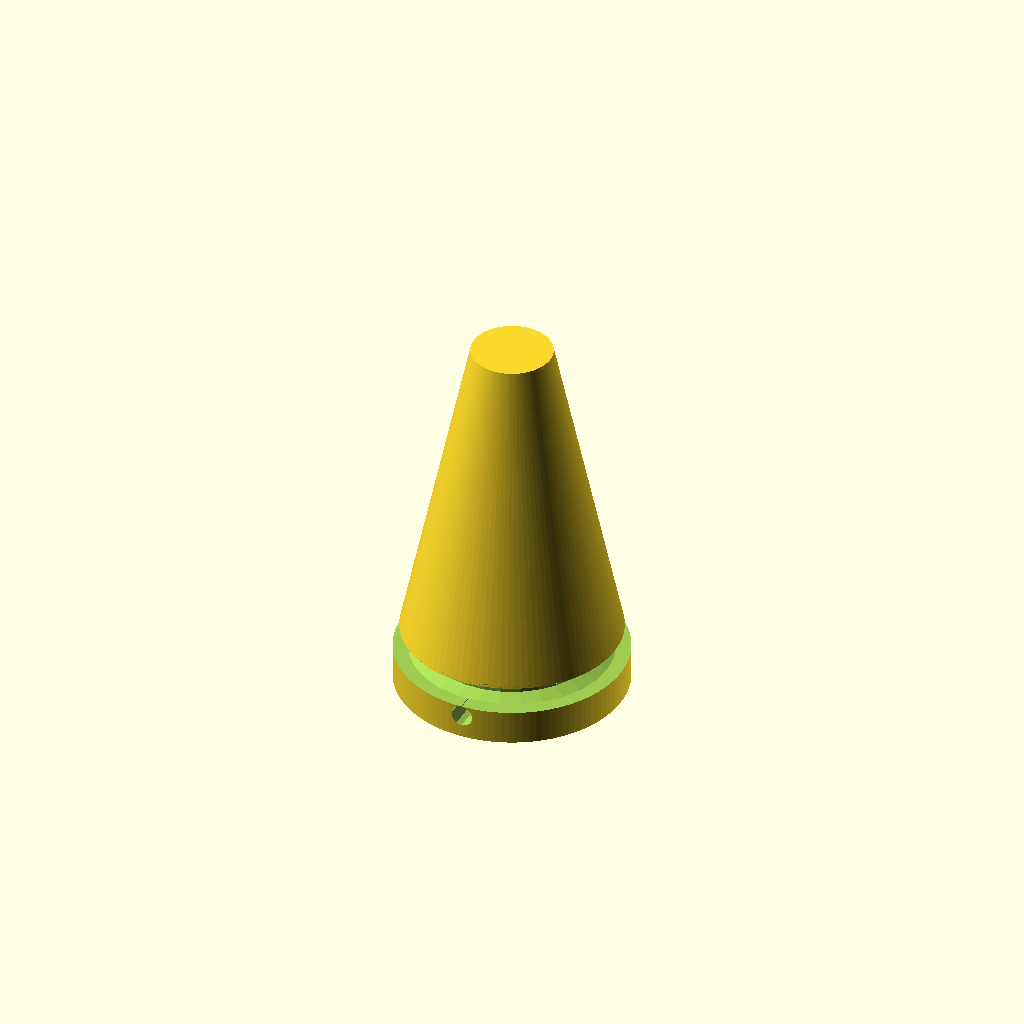
Cell 1: rendered with the file's own defaults.
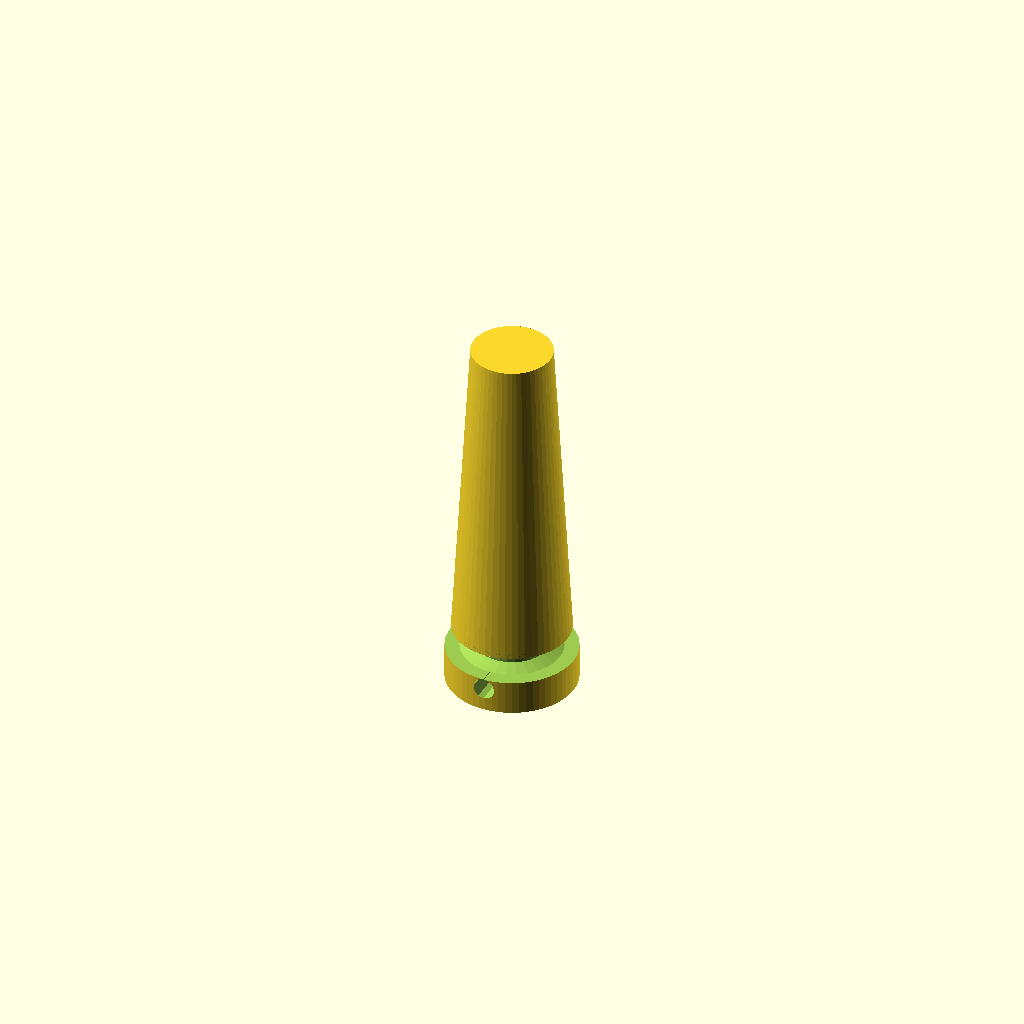
Cell 2 — calculate_taper_by set to 1, the other parameters unchanged.
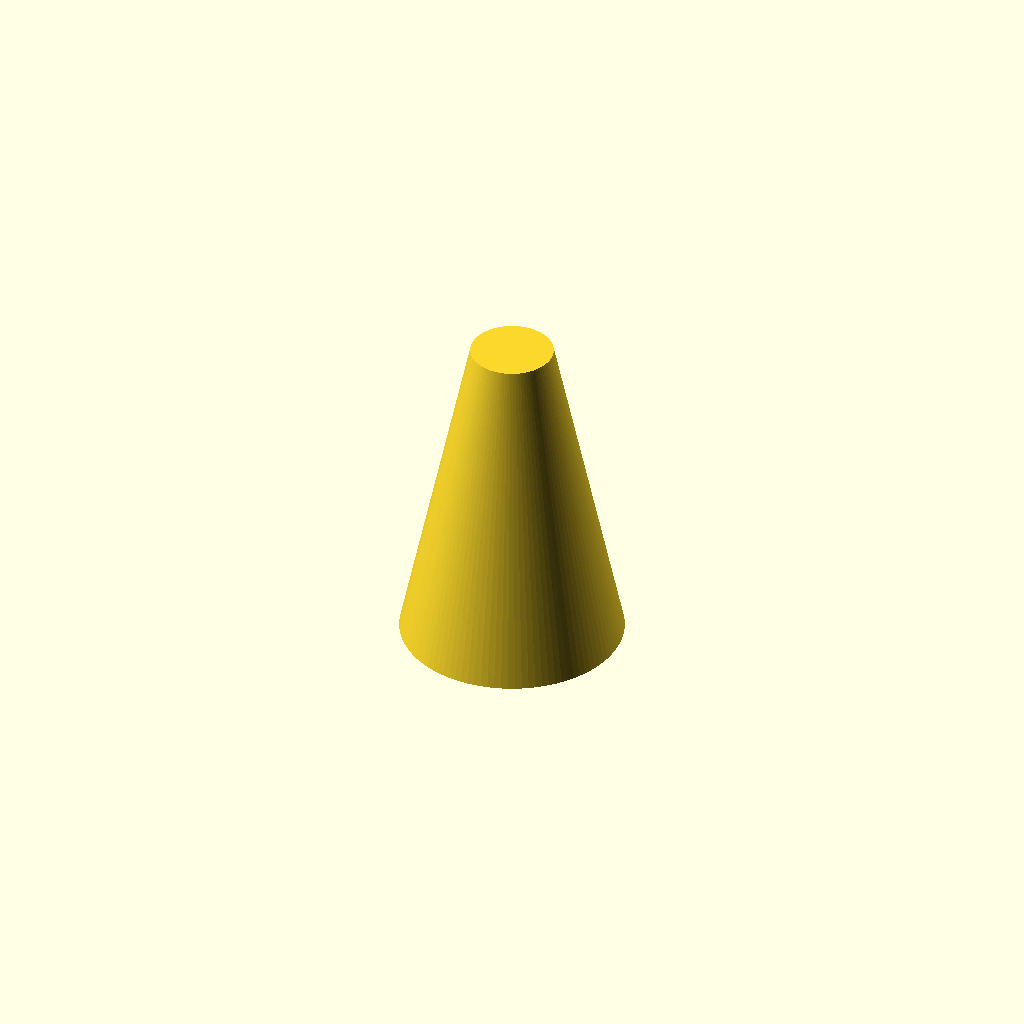
Cell 3 — lanyard set to false, the other parameters unchanged.
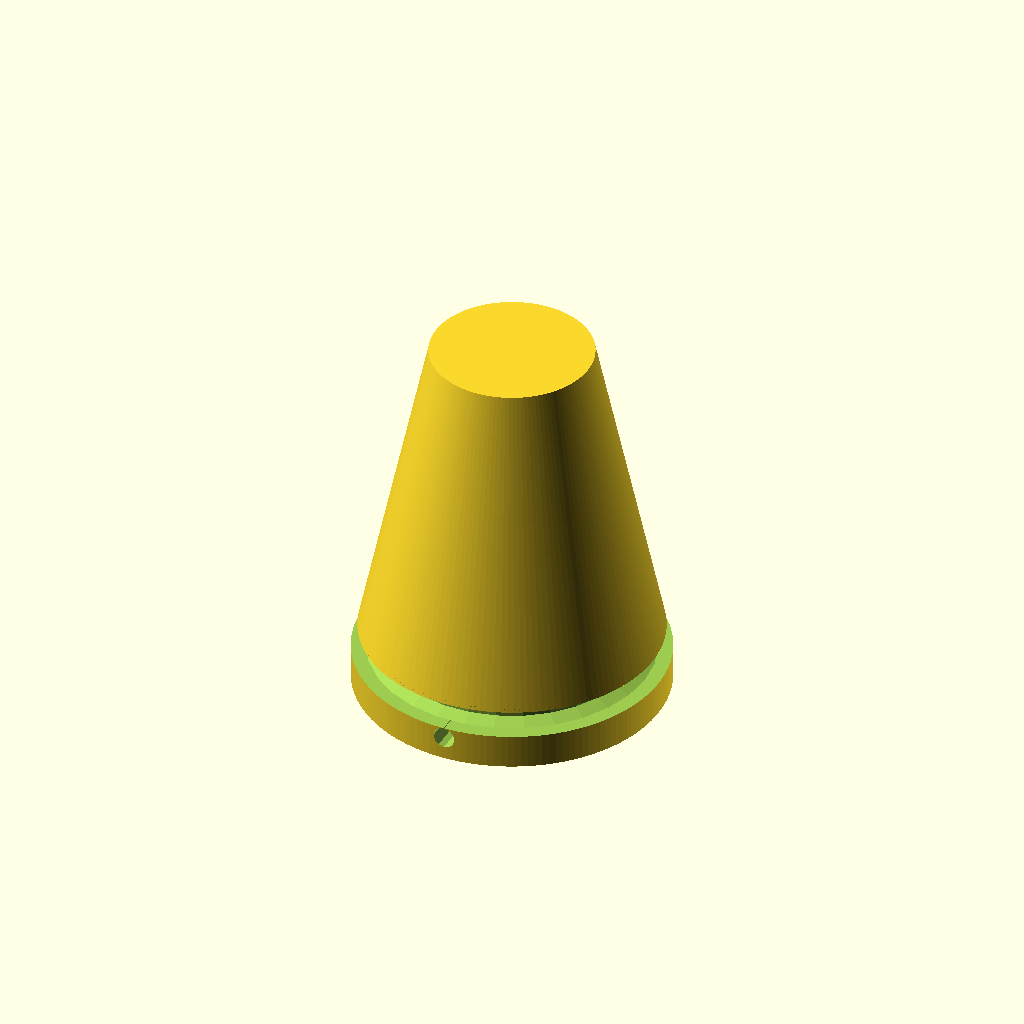
Cell 4: the same model with min_dia = 12.7.
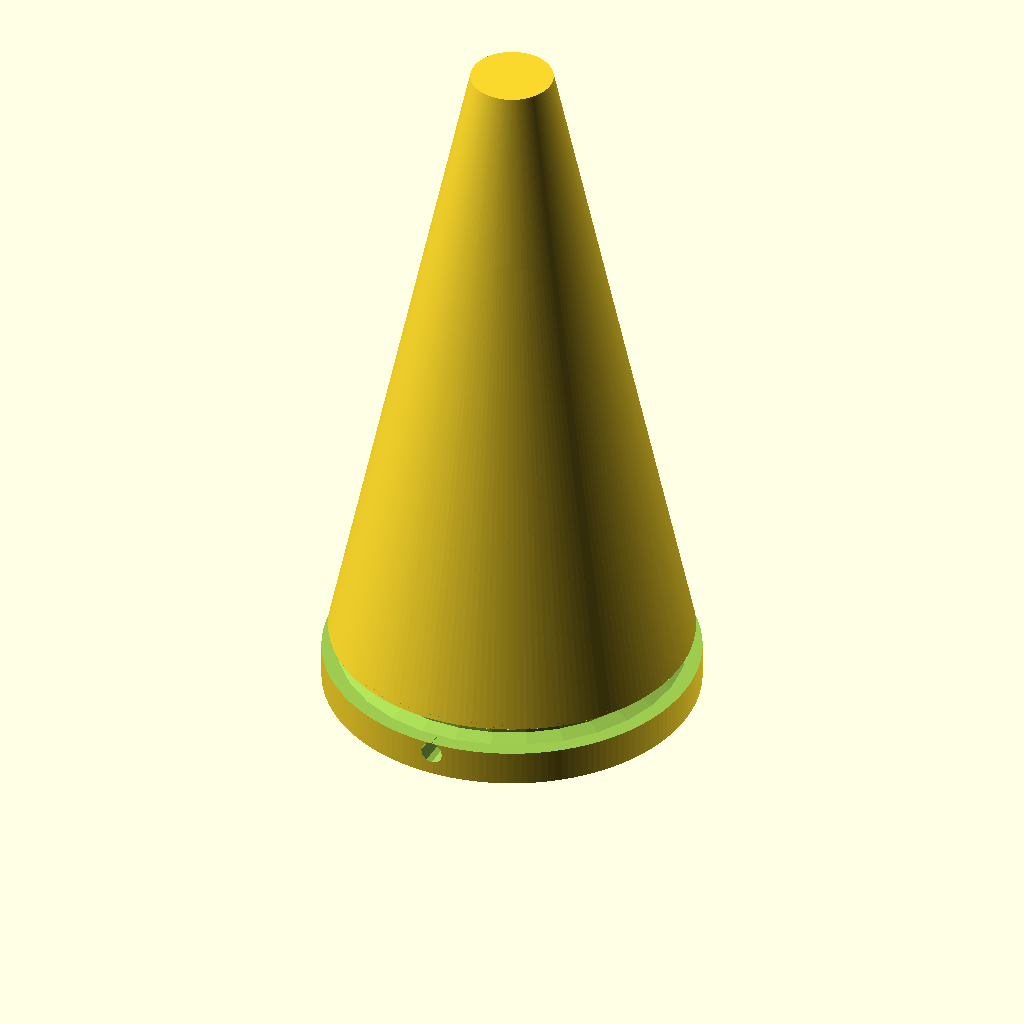
Cell 5: length = 50.8 (everything else at default).
All cells are drawn from one camera (rotation 55°, 0°, 25°, orthographic, colour scheme Cornfield), so only the parameter changes between them.
OpenSCAD source file inputs/thingiverse/files/thing-3737934/43552962/files/taper-pin.scad:
/* 
A taper pin is a pin used in mechanical engineering to precisely align two parts.
https://en.wikipedia.org/wiki/Taper_pin

These normally have to work with a tapered reamer of a precise angle, but this
also lets you create a pin to fit whatever reamer you have.

A sample is provided for $3 harbor freight reamer.
SKU 66936
https://www.harborfreight.com/t-handle-reamer-66936.html

Licensed under Creative Commons + Attribution License

To fulfil the attribution requirement, please provide a link back to:
https://theheadlesssourceman.wordpress.com/2019/07/09/taper-pins/
*/

/* [main] */

// resolution 1=low(aka 1x) 2=mid 3=high
resfactor=4;

// diameter of starting hole
min_dia=6.35; // 1/4 inch

// length of the pin
length=25.4; // 1 inch

// MUST fill out the appropriate section below corresponding to your selection
calculate_taper_by=0; // [0:angle,1:reamer measurements,2:taper ratio]


/* [angle] */

angle=12;


/* [reamer measurements] */

// reamer diameter at one point
reamer_d1=11.18;

// reamer diameter at another point
reamer_d2=12.87;

// distance between two points (linear, not along taper)
reamer_dist=14.69;


/* [taper ratio] */

// common taper ratios are 1:48 (imperial) or 1:50 (metric)
taper_ratio_1_to=48;


/* [optional lanyard string attachment (so you don't lose your pin)] */

// Extend the pin and add a hole for a lanyard string so you don't lose the thing
lanyard=true;

// how big a hole for the string
lanyard_hole_dia=1.75;

// minimum amount of material around lanyard
lanyard_margin=1;

// add a gutter between the lanyard attachment and pin to discourage dust accumulation
lanyard_dust_gutter=1.89;


/* [hidden] */

// make $fn more automatic
function myfn(r)=max(3*r*resfactor,12);
module cyl(r=undef,h=undef,r1=undef,r2=undef){cylinder(r=r,h=h,r1=r1,r2=r2,$fn=myfn(r!=undef?r:max(r1,r2)));}
module circ(r=undef){circle(r=r,$fn=myfn(r));}
module ball(r=undef){sphere(r=r,$fn=myfn(r));}
module rotExt(r=undef){rotate_extrude(r,$fn=myfn(r)) children();}

taper_angle=calculate_taper_by==0?angle:calculate_taper_by==1?atan(abs(reamer_d1-reamer_d2)/2/reamer_dist):(atan(1/taper_ratio_1_to)/2);
max_dia=min_dia+2*length*tan(taper_angle);

lanyard_knob_dia=max(max_dia+1,lanyard_margin*2+lanyard_hole_dia);
lanyard_knob_h=lanyard_margin+lanyard_hole_dia;

cyl(r1=max_dia/2,r2=min_dia/2,h=length);
if(lanyard==true&&lanyard_hole_dia>0) difference(){
	translate([0,0,-(lanyard_knob_h+lanyard_dust_gutter)]) cyl(r=lanyard_knob_dia/2,h=lanyard_knob_h+lanyard_dust_gutter);
	translate([0,0,-lanyard_dust_gutter/2]) rotExt() { // dust gullet
		hull(){ 
			translate([max_dia/2-lanyard_dust_gutter/2,0])circ(r=lanyard_dust_gutter/2,$fn);
			translate([lanyard_knob_dia,0]) circle(r=lanyard_dust_gutter/2,$fn=4); // square
		}
		translate([max_dia/2,0]) square([lanyard_knob_dia,lanyard_dust_gutter]);
	}
	translate([0,lanyard_knob_dia,-lanyard_dust_gutter-lanyard_hole_dia/2]) rotate([90,0,0]) cyl(r=lanyard_hole_dia/2,h=lanyard_knob_dia*2,$fn=12);
}
Parameter table extracted from the source (name, type, default, range or options):
resfactor: number, default 4
min_dia: number, default 6.35
length: number, default 25.4
calculate_taper_by: number, default 0, options 0, 1, 2
angle: number, default 12
reamer_d1: number, default 11.18
reamer_d2: number, default 12.87
reamer_dist: number, default 14.69
taper_ratio_1_to: number, default 48
lanyard: bool, default true
lanyard_hole_dia: number, default 1.75
lanyard_margin: number, default 1
lanyard_dust_gutter: number, default 1.89
